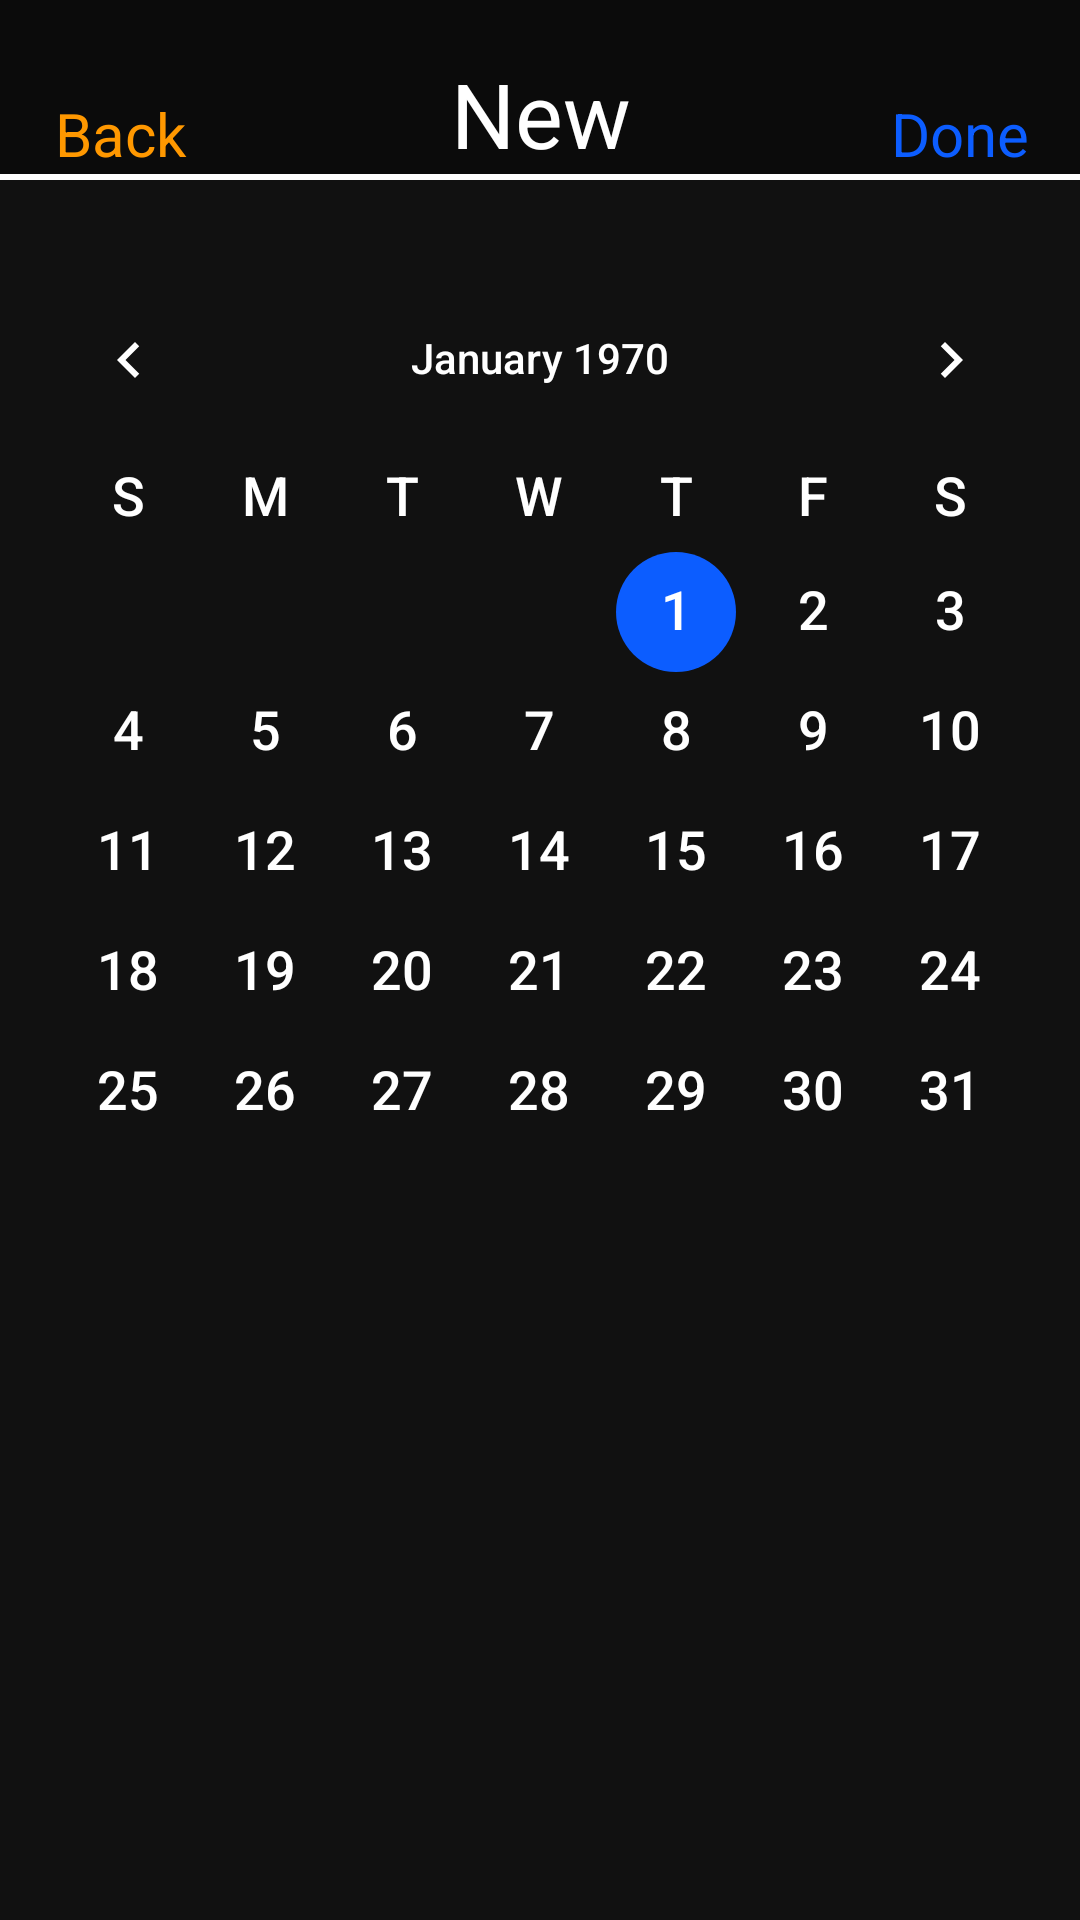

Reconstruct the res/layout file that produces this screen, plus the resources it refers to.
<!-- AndroidManifest.xml: application theme Theme.MyApplication -->
<!-- res/layout/activity_cal.xml -->
<?xml version="1.0" encoding="utf-8"?>
<LinearLayout xmlns:android="http://schemas.android.com/apk/res/android"
    xmlns:app="http://schemas.android.com/apk/res-auto"
    xmlns:tools="http://schemas.android.com/tools"
    android:layout_width="match_parent"
    android:layout_height="match_parent"
    android:background="@color/headDark"
    android:orientation="vertical"
    tools:context=".NewActivity">

    <androidx.constraintlayout.widget.ConstraintLayout
        android:layout_width="match_parent"
        android:layout_height="@dimen/headTextHeight">

        <TextView
            android:id="@+id/doneBtnText"
            android:layout_width="80dp"
            android:layout_height="match_parent"
            android:gravity="bottom|center_horizontal"
            android:text="Done"
            android:textColor="@color/blue"
            android:textSize="20sp"
            app:layout_constraintEnd_toEndOf="parent"
            app:layout_constraintTop_toTopOf="parent" />

        <TextView
            android:id="@+id/backBtnText"
            android:layout_width="80dp"
            android:layout_height="match_parent"
            android:gravity="bottom|center_horizontal"
            android:text="Back"
            android:textColor="@color/orange"
            android:textSize="20sp"
            app:layout_constraintStart_toStartOf="parent"
            app:layout_constraintTop_toTopOf="parent" />

        <TextView
            android:layout_width="130dp"
            android:layout_height="match_parent"
            android:gravity="bottom|center_horizontal"
            android:text="New"
            android:textColor="#FFFFFF"
            android:textSize="30sp"
            app:layout_constraintEnd_toEndOf="parent"
            app:layout_constraintHorizontal_bias="0.501"
            app:layout_constraintStart_toStartOf="parent"
            app:layout_constraintTop_toTopOf="parent" />
    </androidx.constraintlayout.widget.ConstraintLayout>

    <androidx.constraintlayout.widget.ConstraintLayout
        android:layout_width="match_parent"
        android:layout_height="@dimen/fullHeight"
        android:background="@color/mainDark">

        <View
            android:layout_width="match_parent"
            android:layout_height="2dp"
            android:background="#fff"
            tools:ignore="MissingConstraints" />

        <CalendarView
            android:id="@+id/calendar"
            android:layout_width="match_parent"
            android:layout_height="wrap_content"
            android:layout_marginTop="28dp"
            android:dateTextAppearance="@style/CalenderViewDateCustomText"
            android:theme="@style/CalenderViewCustom"
            android:weekDayTextAppearance="@style/CalenderViewWeekCustomText"
            app:layout_constraintEnd_toEndOf="parent"
            app:layout_constraintHorizontal_bias="0.0"
            app:layout_constraintStart_toStartOf="parent"
            app:layout_constraintTop_toTopOf="parent" />

    </androidx.constraintlayout.widget.ConstraintLayout>

</LinearLayout>
<!-- resources referenced by this layout -->
<resources>
  <color name="blue">#0C5DFF</color>
  <color name="headDark">#0B0B0B</color>
  <color name="mainDark">#111111</color>
  <color name="orange">#FF9800</color>
  <dimen name="fullHeight">735dp</dimen>
  <dimen name="headTextHeight">58dp</dimen>
  <style name="CalenderViewCustom" parent="Theme.AppCompat">
          <item name="colorAccent">@color/blue</item>
          <item name="colorPrimary">@color/white</item>
      </style>
  <style name="CalenderViewDateCustomText" parent="android:TextAppearance.DeviceDefault.Medium">
          <item name="android:textColor">@color/white</item>
          <item name="android:weekNumberColor">@color/red</item>
      </style>
  <style name="CalenderViewWeekCustomText" parent="android:TextAppearance.DeviceDefault.Medium">
          <item name="android:textColor">@color/white</item>
      </style>
  <style name="Theme.MyApplication" parent="Theme.MaterialComponents.DayNight.NoActionBar">
          
          <item name="colorPrimary">@color/mainGray</item>
          <item name="colorPrimaryVariant">@color/purple_700</item>
          <item name="colorOnPrimary">@color/white</item>
          
          <item name="colorSecondary">@color/blue</item>
          <item name="colorSecondaryVariant">@color/teal_700</item>
          <item name="colorOnSecondary">@color/black</item>
          
          <item name="android:statusBarColor" tools:targetApi="l">?attr/colorPrimaryVariant</item>
          
      </style>
  <color name="white">#FFFFFFFF</color>
  <color name="red">#FF0000</color>
  <color name="mainGray">#262626</color>
  <color name="purple_700">#FF3700B3</color>
  <color name="teal_700">#FF018786</color>
  <color name="black">#FF000000</color>
</resources>
